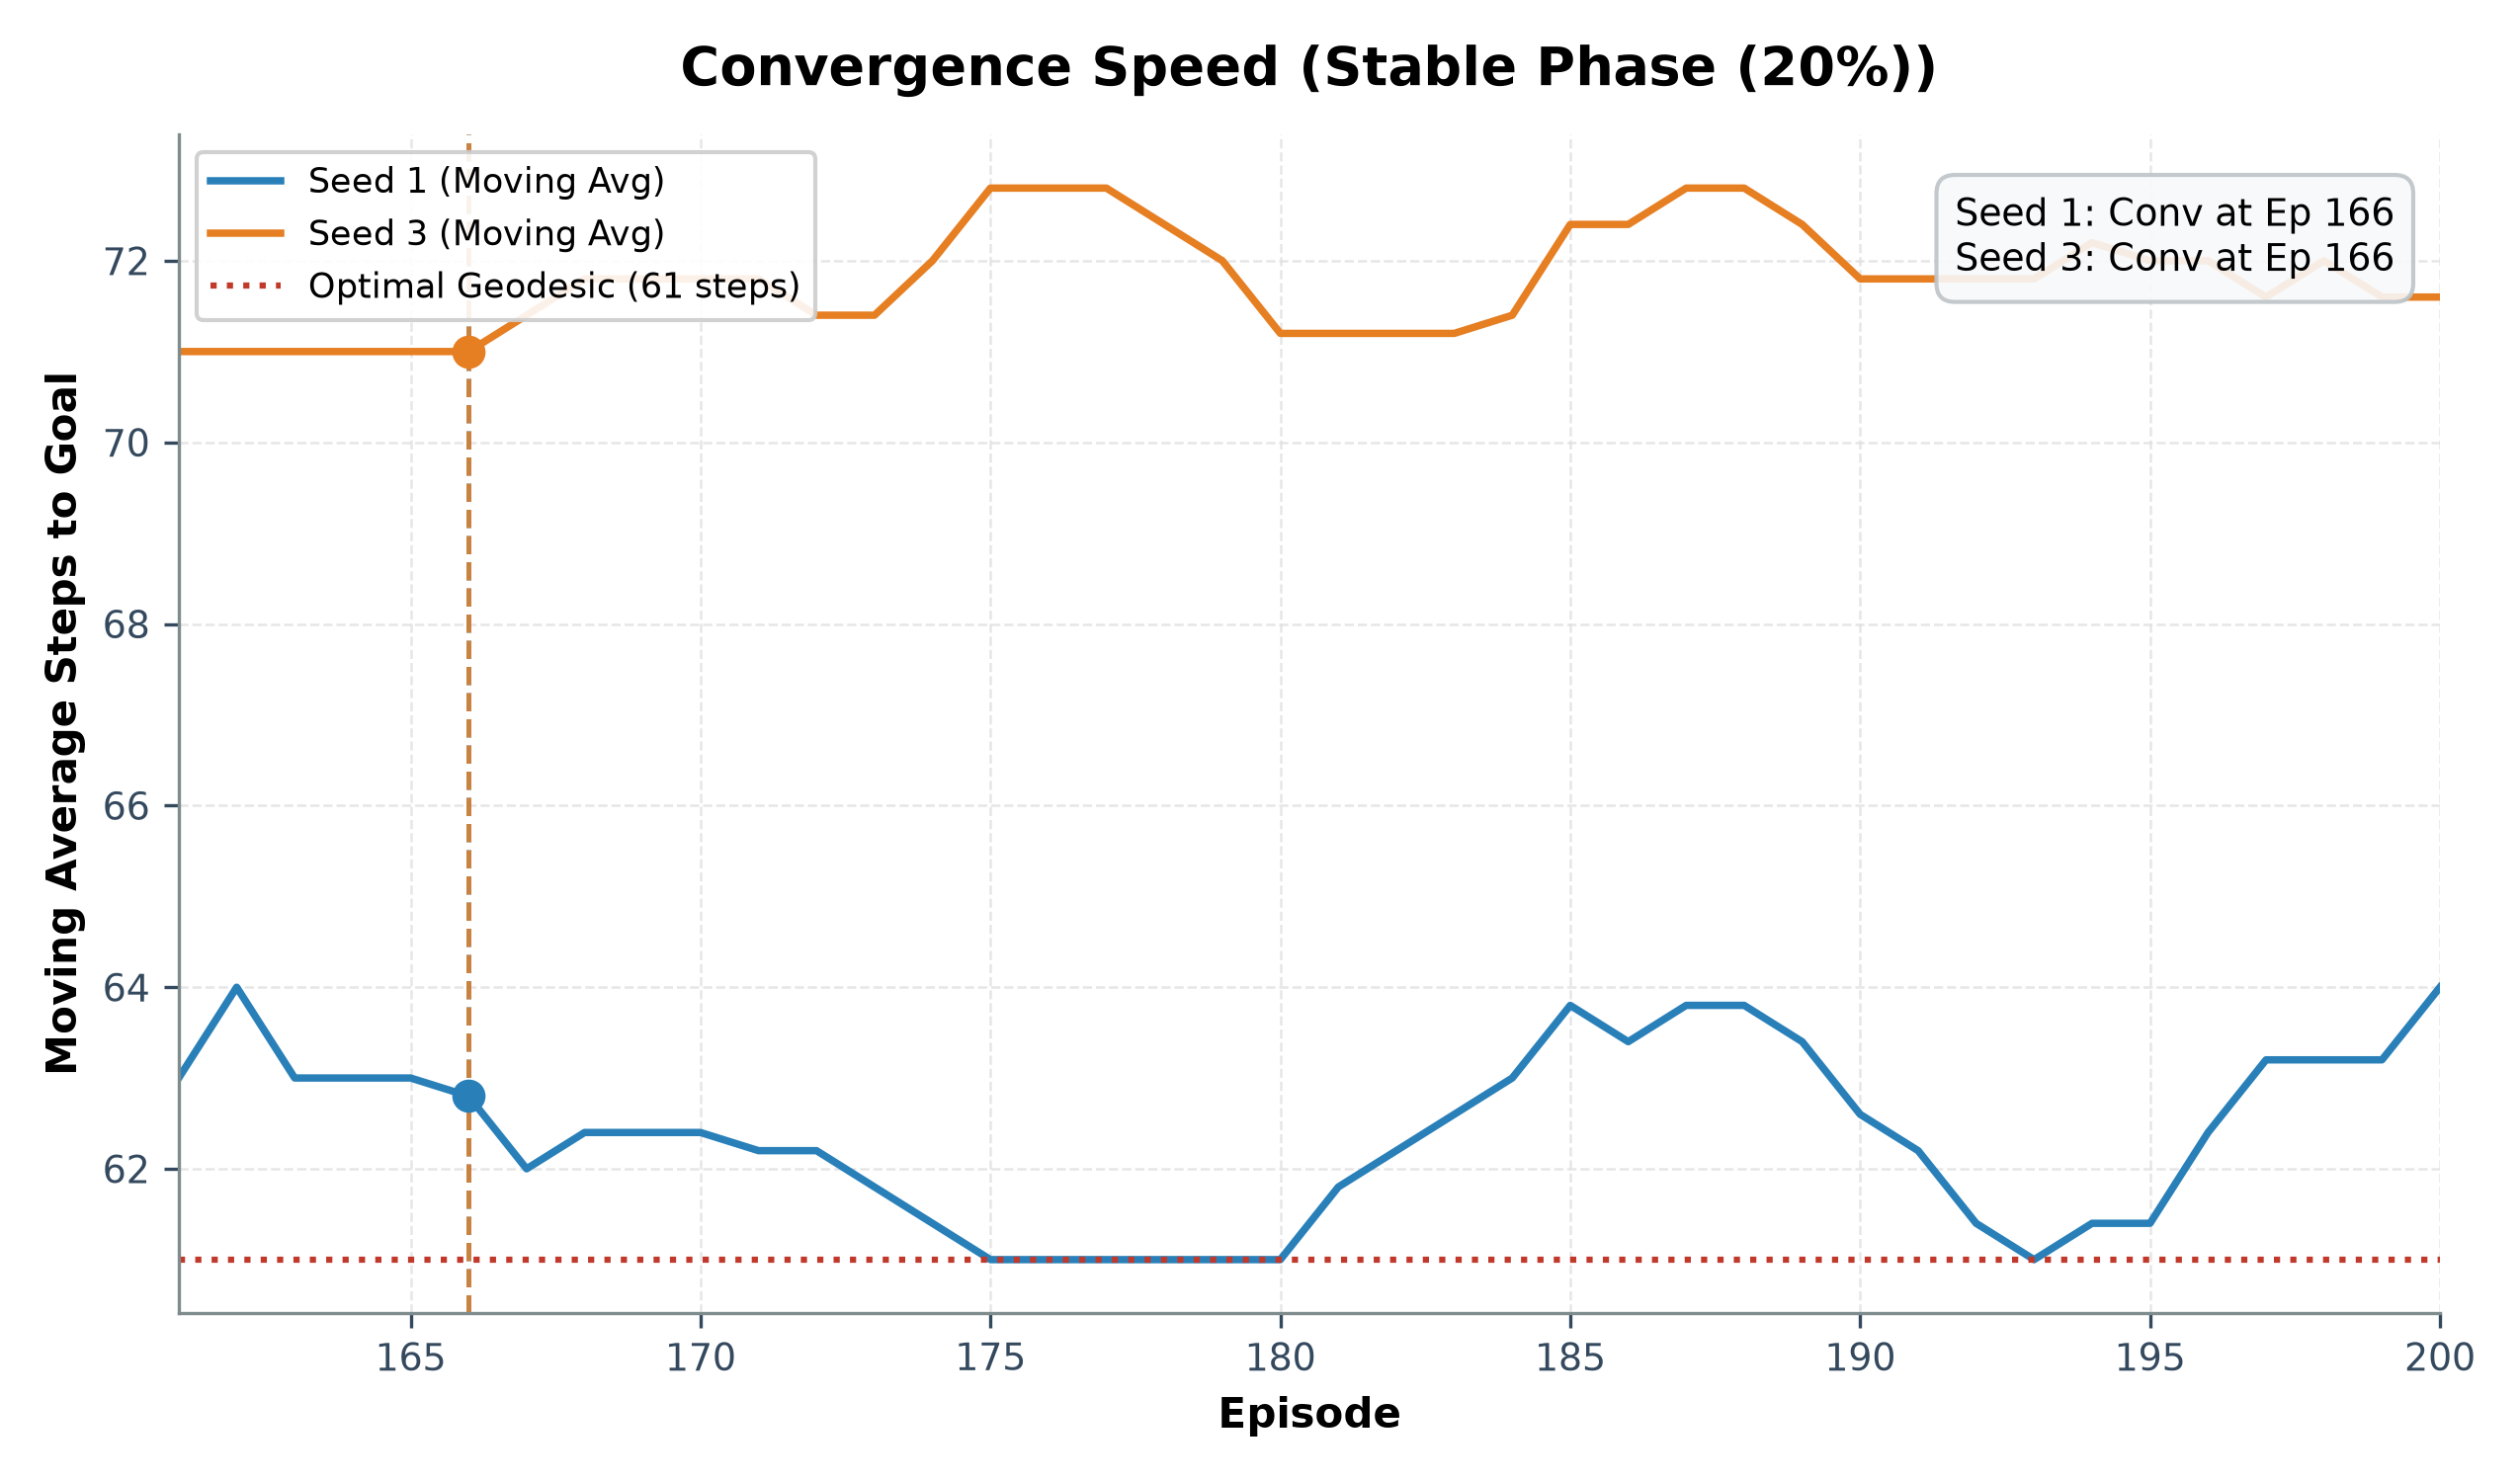

Source data for this figure (header and first rows):
# CONVERGENCE SPEED SUMMARY (Stable Phas…
seed, optimal_steps, convergence_episode, episodes_to_converge, converged, target_threshold, final_moving_avg_steps
1, 61, 166, 6, True, 76.25, 64.0
3, 71, 166, 6, True, 88.75, 71.6
# EPISODE MOVING AVERAGE PROGRESSION
episode, seed_1_ma_steps, seed_3_ma_steps
161, 63.0, 71.0
162, 64.0, 71.0
163, 63.0, 71.0
164, 63.0, 71.0
165, 63.0, 71.0
166, 62.8, 71.0
167, 62.0, 71.4
168, 62.4, 71.8
169, 62.4, 71.8
170, 62.4, 71.8
171, 62.2, 71.8
172, 62.2, 71.4
173, 61.8, 71.4
174, 61.4, 72.0
175, 61.0, 72.8
176, 61.0, 72.8
177, 61.0, 72.8
178, 61.0, 72.4
179, 61.0, 72.0
180, 61.0, 71.2
181, 61.8, 71.2
182, 62.2, 71.2
183, 62.6, 71.2
184, 63.0, 71.4
185, 63.8, 72.4
186, 63.4, 72.4
187, 63.8, 72.8
188, 63.8, 72.8
189, 63.4, 72.4
190, 62.6, 71.8
191, 62.2, 71.8
192, 61.4, 71.8
193, 61.0, 71.8
194, 61.4, 72.2
195, 61.4, 72.0
196, 62.4, 72.0
197, 63.2, 71.6
198, 63.2, 72.0
199, 63.2, 71.6
200, 64.0, 71.6
